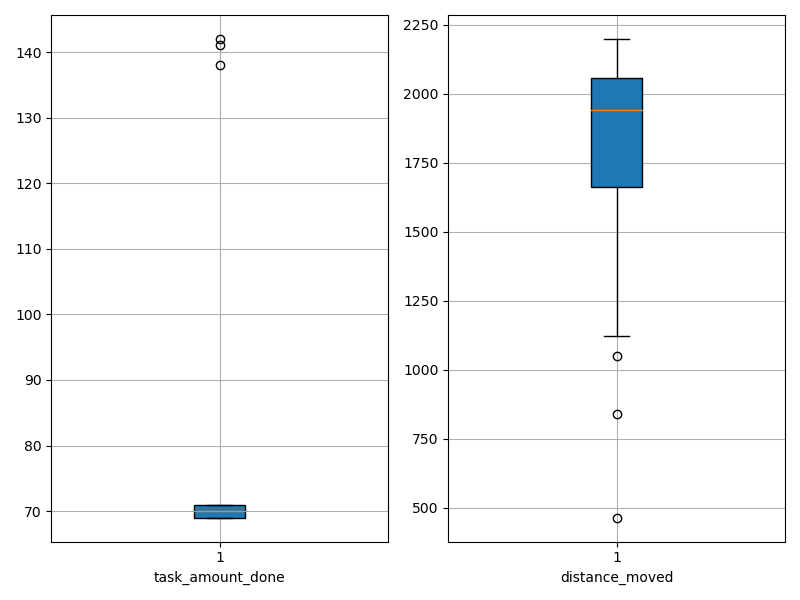

The table this chart was drawn from, first rows:
agent_id, task_amount_done, distance_moved
0, 70.0, 1796
1, 69.0, 1715
2, 71.0, 2019
3, 70.0, 2032
4, 69.0, 1600
5, 69.0, 464.9
6, 70.0, 839.6
7, 70.0, 1751
8, 71.0, 2002
9, 71.0, 1201
10, 70.0, 2181
11, 69.0, 1379
12, 70.0, 2072
13, 70.0, 2194
14, 71.0, 1123
15, 69.0, 2040
16, 70.0, 1938
17, 69.0, 1414
18, 69.0, 1683
19, 71.0, 1885
20, 70.0, 1513
21, 69.0, 1941
22, 70.0, 1656
23, 71.0, 1884
24, 71.0, 2146
25, 70.0, 1716
26, 138.0, 1775
27, 142.0, 1464
28, 71.0, 1964
29, 70.0, 2061
30, 71.0, 2198
31, 69.0, 2182
32, 141.0, 1779
33, 69.0, 1050
34, 71.0, 2100
35, 71.0, 1692
36, 71.0, 2010
37, 69.0, 1266
38, 70.0, 2006
39, 69.0, 2115
40, 70.0, 1989
41, 69.0, 2110
42, 70.0, 1415
43, 70.0, 2191
44, 70.0, 2189
45, 69.0, 2105
46, 71.0, 1978
47, 70.0, 1973
48, 69.0, 2025
49, 71.0, 1777
